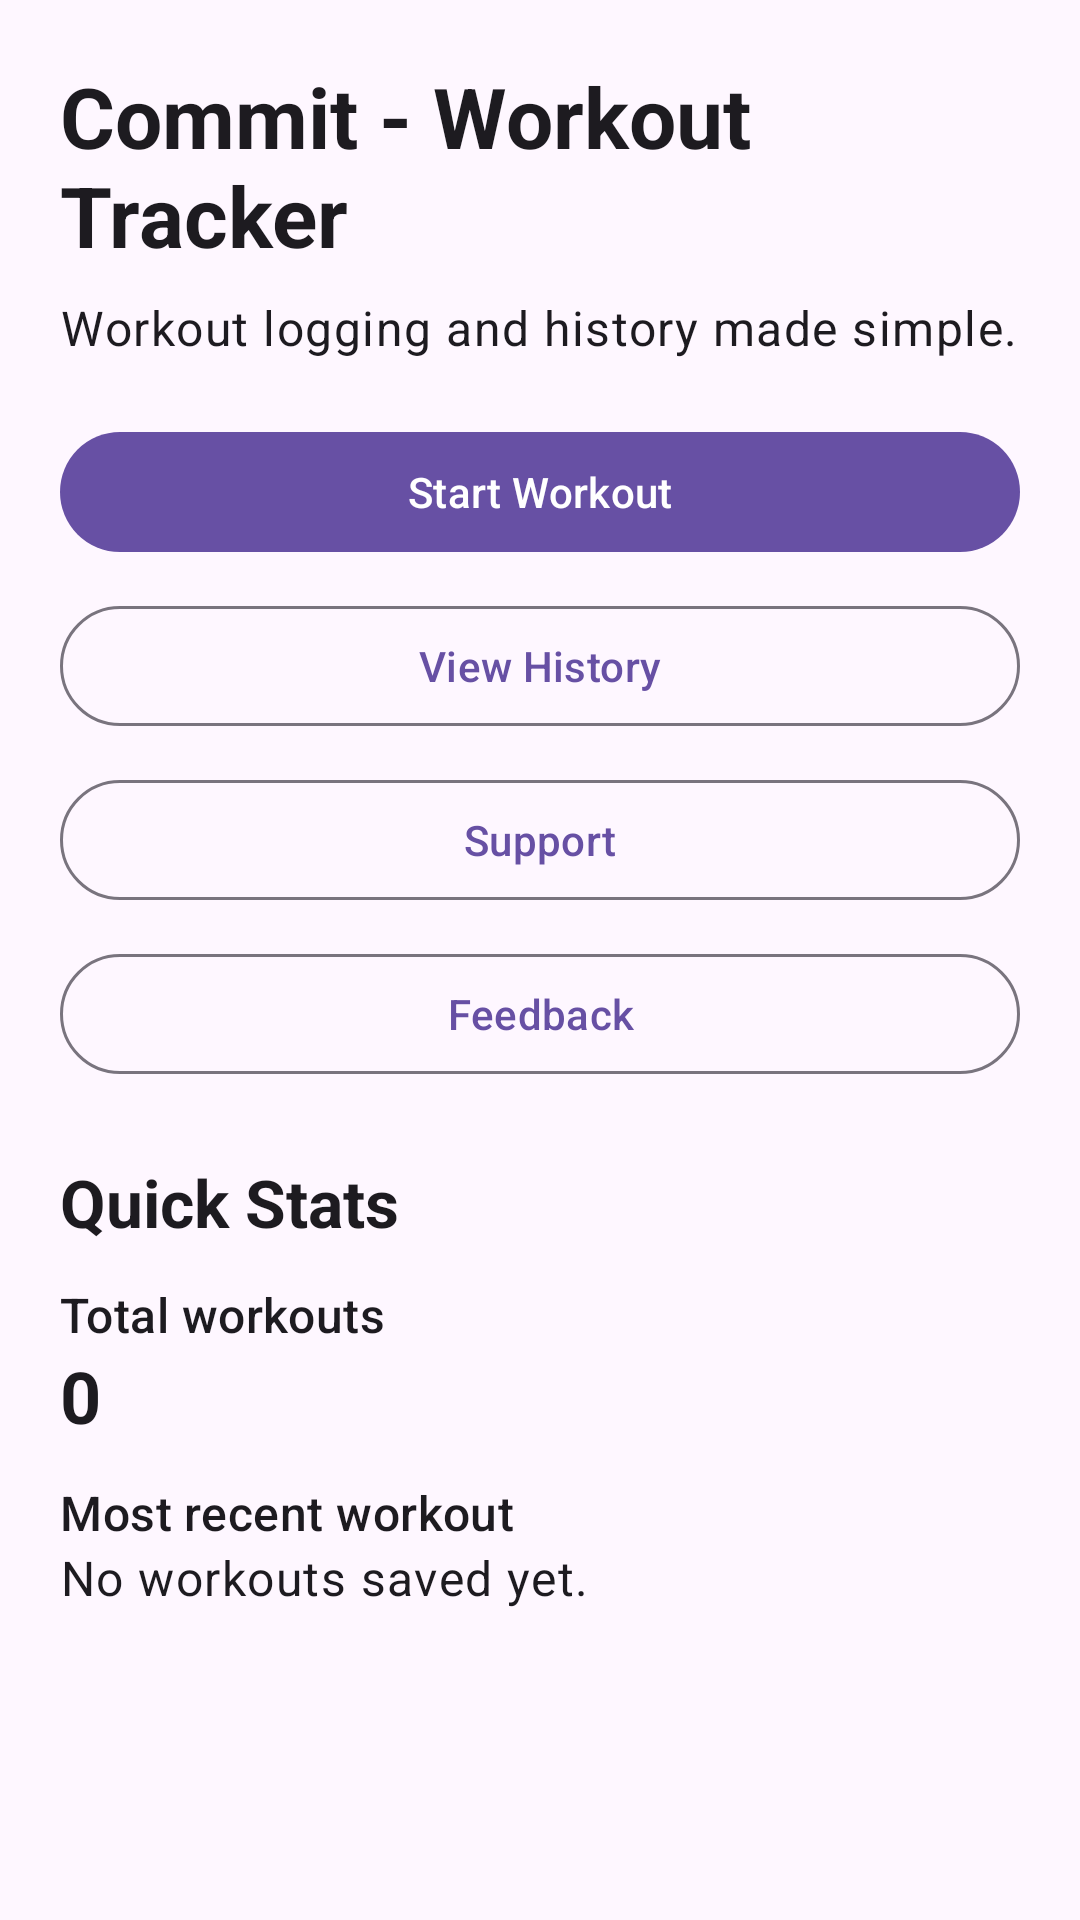

The Android layout XML behind this screen, and the referenced resources:
<!-- AndroidManifest.xml: application theme Theme.FinalProjectGroup15 -->
<!-- res/layout/activity_main.xml -->
<?xml version="1.0" encoding="utf-8"?>
<ScrollView xmlns:android="http://schemas.android.com/apk/res/android"
    xmlns:tools="http://schemas.android.com/tools"
    android:layout_width="match_parent"
    android:layout_height="match_parent"
    tools:context=".MainActivity">

    <LinearLayout
        android:layout_width="match_parent"
        android:layout_height="wrap_content"
        android:orientation="vertical"
        android:padding="20dp">

        <TextView
            android:id="@+id/homeTitle"
            android:layout_width="match_parent"
            android:layout_height="wrap_content"
            android:text="@string/home_title"
            android:textAppearance="?attr/textAppearanceHeadlineMedium"
            android:textStyle="bold" />

        <TextView
            android:id="@+id/homeSubtitle"
            android:layout_width="match_parent"
            android:layout_height="wrap_content"
            android:layout_marginTop="8dp"
            android:text="@string/home_subtitle"
            android:textAppearance="?attr/textAppearanceBodyLarge" />

        <com.google.android.material.button.MaterialButton
            android:id="@+id/startWorkoutButton"
            android:layout_width="match_parent"
            android:layout_height="wrap_content"
            android:layout_marginTop="20dp"
            android:text="@string/start_workout" />

        <com.google.android.material.button.MaterialButton
            android:id="@+id/viewHistoryButton"
            style="?attr/materialButtonOutlinedStyle"
            android:layout_width="match_parent"
            android:layout_height="wrap_content"
            android:layout_marginTop="10dp"
            android:text="@string/view_history" />

        <com.google.android.material.button.MaterialButton
            android:id="@+id/supportButton"
            style="?attr/materialButtonOutlinedStyle"
            android:layout_width="match_parent"
            android:layout_height="wrap_content"
            android:layout_marginTop="10dp"
            android:text="@string/support" />

        <com.google.android.material.button.MaterialButton
            android:id="@+id/feedbackButton"
            style="?attr/materialButtonOutlinedStyle"
            android:layout_width="match_parent"
            android:layout_height="wrap_content"
            android:layout_marginTop="10dp"
            android:text="@string/feedback" />

        <TextView
            android:id="@+id/quickStatsTitle"
            android:layout_width="match_parent"
            android:layout_height="wrap_content"
            android:layout_marginTop="24dp"
            android:text="@string/quick_stats_title"
            android:textAppearance="?attr/textAppearanceTitleLarge"
            android:textStyle="bold" />

        <TextView
            android:id="@+id/totalWorkoutsLabel"
            android:layout_width="match_parent"
            android:layout_height="wrap_content"
            android:layout_marginTop="12dp"
            android:text="@string/total_workouts_label"
            android:textAppearance="?attr/textAppearanceTitleMedium" />

        <TextView
            android:id="@+id/totalWorkoutsValue"
            android:layout_width="match_parent"
            android:layout_height="wrap_content"
            android:text="0"
            android:textAppearance="?attr/textAppearanceHeadlineSmall"
            android:textStyle="bold" />

        <TextView
            android:id="@+id/recentWorkoutLabel"
            android:layout_width="match_parent"
            android:layout_height="wrap_content"
            android:layout_marginTop="12dp"
            android:text="@string/recent_workout_label"
            android:textAppearance="?attr/textAppearanceTitleMedium" />

        <TextView
            android:id="@+id/recentWorkoutValue"
            android:layout_width="match_parent"
            android:layout_height="wrap_content"
            android:text="@string/no_workouts_yet"
            android:textAppearance="?attr/textAppearanceBodyLarge" />
    </LinearLayout>
</ScrollView>
<!-- resources referenced by this layout -->
<resources>
  <string name="feedback">Feedback</string>
  <string name="home_subtitle">Workout logging and history made simple.</string>
  <string name="home_title">Commit - Workout Tracker</string>
  <string name="no_workouts_yet">No workouts saved yet.</string>
  <string name="quick_stats_title">Quick Stats</string>
  <string name="recent_workout_label">Most recent workout</string>
  <string name="start_workout">Start Workout</string>
  <string name="support">Support</string>
  <string name="total_workouts_label">Total workouts</string>
  <string name="view_history">View History</string>
  <style name="Theme.FinalProjectGroup15" parent="Base.Theme.FinalProjectGroup15" />
  <style name="Base.Theme.FinalProjectGroup15" parent="Theme.Material3.DayNight">
          
          
      </style>
</resources>
